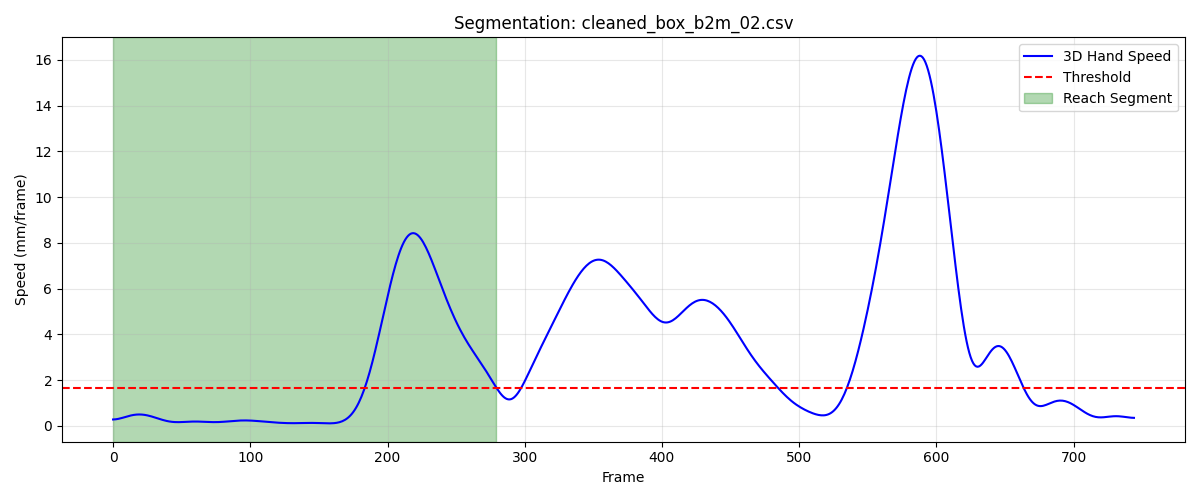

The data file committed next to this chart (first rows):
frame, sub_frame, shoulderr_x, shoulderr_y, shoulderr_z, humr1_x, humr1_y, humr1_z, humr2_x, humr2_y, humr2_z, humr3_x, humr3_y, humr3_z, humr4_x, humr4_y, humr4_z, humr5_x, humr5_y, humr5_z, humr6_x, humr6_y, humr6_z, humr7_x
1, 0, 196.8, -771.3, 716.1, 256.1, -734.5, 548.2, 264.8, -720.7, 477.5, 240.6, -783.4, 537.7, 226.6, -678, 535.6, 242.3, -779.8, 478.6, 234.4, -682.7, 479.3, 195.3
2, 0, 196.9, -771.5, 716, 256.1, -734.8, 548.1, 264.9, -720.9, 477.5, 240.6, -783.6, 537.6, 226.7, -678.2, 535.5, 242.3, -780, 478.6, 234.6, -682.9, 479.4, 194.7
3, 0, 196.9, -771.7, 716, 256.2, -735.1, 548, 264.9, -721.2, 477.4, 240.6, -783.9, 537.5, 226.8, -678.5, 535.5, 242.3, -780.3, 478.5, 234.9, -683, 479.4, 194.2
4, 0, 197, -771.9, 715.9, 256.2, -735.3, 548, 264.9, -721.5, 477.3, 240.7, -784.2, 537.5, 226.8, -678.7, 535.4, 242.3, -780.6, 478.5, 235.1, -683.2, 479.4, 193.7
5, 0, 197.1, -772.1, 715.9, 256.3, -735.6, 547.9, 265, -721.8, 477.2, 240.7, -784.5, 537.4, 226.9, -679, 535.3, 242.2, -780.8, 478.4, 235.3, -683.4, 479.4, 193.2
6, 0, 197.1, -772.3, 715.8, 256.4, -735.9, 547.9, 265, -722.1, 477.2, 240.7, -784.7, 537.3, 227, -679.3, 535.3, 242.2, -781.1, 478.3, 235.5, -683.6, 479.3, 192.7
7, 0, 197.2, -772.5, 715.8, 256.5, -736.2, 547.8, 265.1, -722.4, 477.1, 240.7, -785, 537.3, 227.1, -679.6, 535.2, 242.2, -781.4, 478.3, 235.6, -683.9, 479.3, 192.2
8, 0, 197.2, -772.7, 715.7, 256.5, -736.5, 547.8, 265.2, -722.7, 477, 240.7, -785.3, 537.2, 227.2, -679.9, 535.1, 242.2, -781.7, 478.2, 235.7, -684.2, 479.2, 191.8
9, 0, 197.3, -772.9, 715.7, 256.6, -736.8, 547.7, 265.2, -723, 476.9, 240.7, -785.6, 537.1, 227.3, -680.2, 535, 242.2, -782, 478.1, 235.8, -684.5, 479.1, 191.5
10, 0, 197.4, -773.1, 715.6, 256.7, -737.1, 547.6, 265.3, -723.4, 476.9, 240.7, -785.9, 537.1, 227.4, -680.5, 535, 242.2, -782.3, 478.1, 235.8, -684.8, 479, 191.2
11, 0, 197.4, -773.4, 715.6, 256.7, -737.4, 547.5, 265.4, -723.7, 476.8, 240.7, -786.2, 537, 227.5, -680.7, 534.9, 242.2, -782.6, 478, 235.8, -685.2, 478.9, 191
12, 0, 197.5, -773.6, 715.5, 256.8, -737.8, 547.5, 265.5, -724, 476.7, 240.7, -786.5, 537, 227.6, -681, 534.8, 242.2, -782.9, 477.9, 235.8, -685.6, 478.8, 191
13, 0, 197.6, -773.8, 715.5, 256.8, -738.1, 547.4, 265.5, -724.4, 476.7, 240.7, -786.8, 536.9, 227.7, -681.3, 534.7, 242.2, -783.2, 477.9, 235.7, -686, 478.6, 191
14, 0, 197.6, -774, 715.4, 256.9, -738.4, 547.3, 265.6, -724.7, 476.6, 240.7, -787.1, 536.9, 227.8, -681.6, 534.7, 242.2, -783.5, 477.9, 235.8, -686.3, 478.5, 191
15, 0, 197.7, -774.2, 715.4, 256.9, -738.7, 547.3, 265.7, -725, 476.6, 240.7, -787.4, 536.8, 227.9, -681.9, 534.6, 242.3, -783.8, 477.8, 235.8, -686.7, 478.5, 191.1
16, 0, 197.7, -774.4, 715.3, 257, -739, 547.2, 265.7, -725.3, 476.5, 240.7, -787.6, 536.8, 228, -682.2, 534.5, 242.3, -784.1, 477.8, 235.8, -687, 478.4, 191.2
17, 0, 197.8, -774.6, 715.3, 257, -739.3, 547.2, 265.8, -725.6, 476.5, 240.7, -787.9, 536.7, 228.1, -682.5, 534.5, 242.3, -784.4, 477.7, 235.9, -687.3, 478.3, 191.2
18, 0, 197.9, -774.8, 715.2, 257.1, -739.6, 547.1, 265.9, -725.9, 476.4, 240.7, -788.2, 536.7, 228.1, -682.8, 534.4, 242.3, -784.7, 477.7, 236, -687.6, 478.2, 191.3
19, 0, 197.9, -775.0, 715.2, 257.2, -739.9, 547.1, 265.9, -726.2, 476.3, 240.8, -788.5, 536.6, 228.2, -683.1, 534.4, 242.4, -785, 477.7, 236.1, -687.9, 478.2, 191.4
20, 0, 198, -775.2, 715.2, 257.3, -740.1, 547, 266, -726.5, 476.3, 240.8, -788.7, 536.6, 228.3, -683.3, 534.3, 242.4, -785.2, 477.6, 236.2, -688.2, 478.1, 191.4
21, 0, 198.1, -775.4, 715.1, 257.3, -740.4, 547, 266.1, -726.8, 476.2, 240.8, -789, 536.5, 228.3, -683.6, 534.2, 242.5, -785.5, 477.6, 236.3, -688.4, 478.1, 191.5
22, 0, 198.2, -775.6, 715.1, 257.4, -740.7, 546.9, 266.1, -727.1, 476.2, 240.8, -789.2, 536.5, 228.4, -683.8, 534.2, 242.5, -785.8, 477.5, 236.4, -688.7, 478.1, 191.5
23, 0, 198.2, -775.8, 715, 257.5, -740.9, 546.9, 266.2, -727.4, 476.1, 240.9, -789.4, 536.4, 228.5, -684.1, 534.1, 242.5, -786, 477.5, 236.6, -688.9, 478, 191.6
24, 0, 198.3, -775.9, 715, 257.5, -741.1, 546.8, 266.3, -727.6, 476.1, 240.9, -789.7, 536.4, 228.6, -684.3, 534.1, 242.6, -786.3, 477.4, 236.7, -689.1, 478, 191.7
25, 0, 198.4, -776.1, 714.9, 257.6, -741.4, 546.8, 266.4, -727.8, 476, 240.9, -789.9, 536.3, 228.7, -684.6, 534, 242.6, -786.5, 477.4, 236.9, -689.3, 478, 191.8
26, 0, 198.4, -776.3, 714.9, 257.7, -741.6, 546.7, 266.5, -728.1, 476, 241, -790.1, 536.3, 228.7, -684.8, 534, 242.7, -786.7, 477.3, 237, -689.5, 477.9, 191.9
27, 0, 198.5, -776.4, 714.9, 257.8, -741.8, 546.7, 266.6, -728.3, 475.9, 241, -790.3, 536.3, 228.8, -685, 533.9, 242.7, -786.9, 477.3, 237.2, -689.6, 477.9, 192
28, 0, 198.6, -776.6, 714.8, 257.8, -742, 546.6, 266.7, -728.5, 475.9, 241, -790.5, 536.3, 228.9, -685.2, 533.9, 242.8, -787.1, 477.3, 237.3, -689.8, 477.9, 192
29, 0, 198.7, -776.7, 714.8, 257.9, -742.2, 546.6, 266.8, -728.7, 475.9, 241.1, -790.7, 536.2, 229, -685.4, 533.8, 242.8, -787.3, 477.3, 237.4, -690, 477.9, 192.1
30, 0, 198.7, -776.8, 714.8, 258, -742.4, 546.6, 266.8, -728.9, 475.9, 241.1, -790.8, 536.2, 229.1, -685.5, 533.8, 242.9, -787.5, 477.2, 237.5, -690.2, 477.8, 192.2
31, 0, 198.8, -777, 714.8, 258.1, -742.6, 546.6, 266.9, -729, 475.8, 241.2, -791, 536.2, 229.2, -685.7, 533.8, 243, -787.7, 477.2, 237.6, -690.3, 477.8, 192.3
32, 0, 198.9, -777.1, 714.8, 258.2, -742.7, 546.6, 267, -729.2, 475.8, 241.3, -791.2, 536.2, 229.3, -685.9, 533.8, 243.1, -787.8, 477.2, 237.8, -690.5, 477.8, 192.4
33, 0, 199, -777.2, 714.7, 258.3, -742.9, 546.6, 267.1, -729.4, 475.8, 241.4, -791.3, 536.2, 229.4, -686, 533.7, 243.2, -788, 477.3, 237.9, -690.6, 477.8, 192.6
34, 0, 199, -777.3, 714.7, 258.4, -743, 546.6, 267.2, -729.5, 475.9, 241.4, -791.5, 536.2, 229.4, -686.2, 533.7, 243.3, -788.1, 477.3, 238, -690.8, 477.9, 192.7
35, 0, 199.1, -777.4, 714.8, 258.5, -743.1, 546.6, 267.3, -729.7, 475.9, 241.5, -791.6, 536.3, 229.5, -686.3, 533.7, 243.3, -788.3, 477.3, 238.1, -690.9, 477.9, 192.8
36, 0, 199.2, -777.5, 714.8, 258.6, -743.3, 546.7, 267.4, -729.8, 475.9, 241.6, -791.7, 536.3, 229.6, -686.4, 533.7, 243.4, -788.4, 477.3, 238.2, -691, 477.9, 192.9
37, 0, 199.3, -777.6, 714.8, 258.7, -743.3, 546.7, 267.5, -729.9, 475.9, 241.7, -791.8, 536.3, 229.6, -686.5, 533.8, 243.5, -788.5, 477.3, 238.3, -691.1, 477.9, 193
38, 0, 199.3, -777.7, 714.8, 258.8, -743.4, 546.7, 267.5, -730, 475.9, 241.8, -791.9, 536.3, 229.7, -686.6, 533.8, 243.6, -788.6, 477.3, 238.4, -691.2, 477.9, 193.1
39, 0, 199.4, -777.8, 714.8, 258.8, -743.5, 546.7, 267.6, -730.1, 475.9, 241.8, -792, 536.3, 229.8, -686.7, 533.8, 243.7, -788.7, 477.4, 238.5, -691.3, 477.9, 193.2
40, 0, 199.5, -777.8, 714.8, 258.9, -743.6, 546.7, 267.7, -730.2, 476, 241.9, -792, 536.4, 229.8, -686.8, 533.8, 243.8, -788.8, 477.4, 238.6, -691.4, 477.9, 193.3
41, 0, 199.5, -777.9, 714.8, 259, -743.6, 546.8, 267.7, -730.3, 476, 242, -792.1, 536.4, 229.9, -686.9, 533.8, 243.9, -788.9, 477.4, 238.6, -691.5, 478, 193.4
42, 0, 199.6, -778, 714.8, 259.1, -743.6, 546.8, 267.8, -730.4, 476, 242.1, -792.1, 536.4, 230, -687, 533.8, 244, -788.9, 477.4, 238.7, -691.5, 478, 193.6
43, 0, 199.7, -778.1, 714.9, 259.2, -743.7, 546.8, 267.8, -730.4, 476, 242.2, -792.2, 536.4, 230, -687, 533.8, 244.1, -788.9, 477.4, 238.7, -691.6, 478, 193.6
44, 0, 199.8, -778.2, 714.9, 259.3, -743.7, 546.9, 267.8, -730.4, 476, 242.3, -792.2, 536.4, 230, -687.1, 533.8, 244.2, -789, 477.4, 238.6, -691.6, 478, 193.7
45, 0, 199.8, -778.3, 714.9, 259.3, -743.7, 546.9, 267.9, -730.4, 476, 242.4, -792.2, 536.5, 230.1, -687.1, 533.9, 244.3, -789, 477.5, 238.6, -691.7, 478, 193.8
46, 0, 199.9, -778.3, 714.9, 259.4, -743.7, 546.9, 267.9, -730.4, 476.1, 242.5, -792.3, 536.5, 230.1, -687.1, 533.9, 244.4, -789, 477.5, 238.5, -691.8, 477.9, 193.9
47, 0, 200, -778.4, 715, 259.4, -743.7, 546.9, 268, -730.4, 476.1, 242.6, -792.3, 536.5, 230.2, -687.1, 533.9, 244.5, -789, 477.5, 238.5, -691.8, 477.9, 194
48, 0, 200, -778.5, 715, 259.4, -743.7, 546.9, 268.1, -730.4, 476.1, 242.7, -792.3, 536.5, 230.2, -687.1, 534, 244.6, -789, 477.5, 238.4, -691.9, 477.9, 194.1
49, 0, 200.1, -778.6, 715, 259.5, -743.7, 546.9, 268.1, -730.3, 476.1, 242.8, -792.3, 536.5, 230.2, -687.1, 534, 244.7, -788.9, 477.5, 238.4, -691.9, 477.9, 194.1
50, 0, 200.2, -778.7, 715, 259.5, -743.7, 546.9, 268.2, -730.3, 476.2, 242.9, -792.3, 536.5, 230.3, -687.1, 534, 244.8, -788.9, 477.5, 238.4, -691.9, 477.9, 194.2
51, 0, 200.2, -778.8, 715, 259.5, -743.7, 546.9, 268.3, -730.2, 476.2, 243, -792.3, 536.5, 230.3, -687.1, 534, 244.9, -788.9, 477.5, 238.4, -691.9, 478, 194.3
52, 0, 200.3, -778.9, 715, 259.6, -743.7, 546.9, 268.3, -730.2, 476.2, 243.1, -792.3, 536.5, 230.3, -687.1, 534.1, 245, -788.9, 477.5, 238.4, -691.8, 478, 194.4
53, 0, 200.3, -779, 715, 259.6, -743.7, 546.9, 268.4, -730.2, 476.2, 243.2, -792.4, 536.5, 230.4, -687.1, 534.1, 245.1, -788.9, 477.5, 238.5, -691.8, 478.1, 194.4
54, 0, 200.4, -779.1, 715, 259.6, -743.7, 546.9, 268.4, -730.1, 476.2, 243.3, -792.4, 536.4, 230.4, -687.1, 534.1, 245.1, -788.9, 477.4, 238.6, -691.8, 478.1, 194.5
55, 0, 200.4, -779.2, 715, 259.7, -743.8, 546.9, 268.5, -730.1, 476.2, 243.4, -792.4, 536.4, 230.4, -687.1, 534.1, 245.2, -788.9, 477.4, 238.7, -691.7, 478.1, 194.6
56, 0, 200.5, -779.3, 715.1, 259.7, -743.8, 546.9, 268.5, -730.1, 476.2, 243.5, -792.4, 536.4, 230.5, -687.1, 534.2, 245.3, -788.9, 477.4, 238.7, -691.7, 478.2, 194.6
57, 0, 200.5, -779.5, 715.1, 259.8, -743.8, 546.9, 268.5, -730.1, 476.2, 243.6, -792.5, 536.4, 230.5, -687.2, 534.2, 245.4, -788.9, 477.4, 238.8, -691.7, 478.2, 194.7
58, 0, 200.6, -779.6, 715.1, 259.8, -743.8, 546.9, 268.6, -730.1, 476.3, 243.7, -792.5, 536.4, 230.6, -687.2, 534.3, 245.4, -788.9, 477.4, 238.8, -691.7, 478.3, 194.7
59, 0, 200.6, -779.8, 715.2, 259.9, -743.9, 547, 268.6, -730, 476.3, 243.8, -792.6, 536.4, 230.6, -687.2, 534.4, 245.5, -788.9, 477.4, 238.8, -691.7, 478.4, 194.8
60, 0, 200.7, -780, 715.2, 259.9, -743.9, 547, 268.7, -730.1, 476.4, 243.9, -792.6, 536.4, 230.6, -687.2, 534.4, 245.6, -788.9, 477.5, 238.8, -691.7, 478.4, 194.8
... 220 more rows
